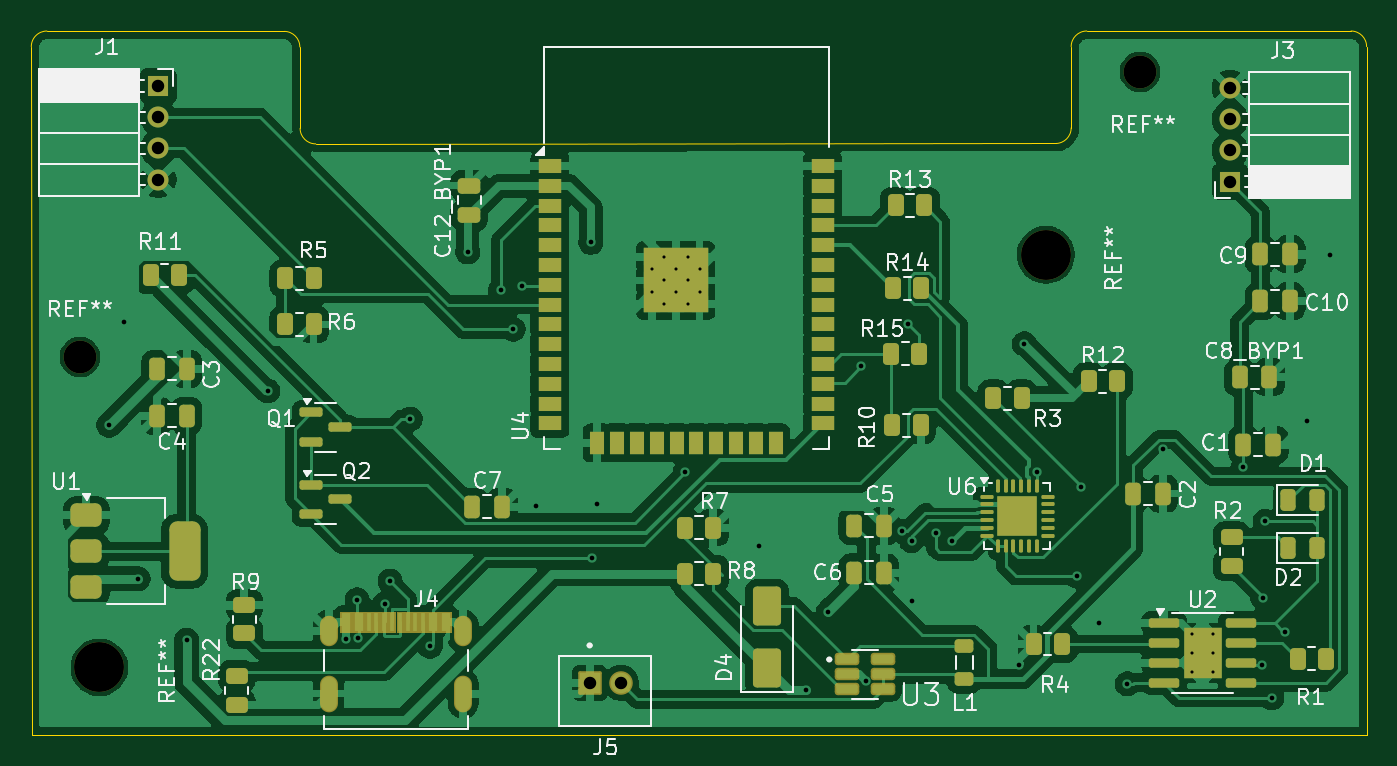
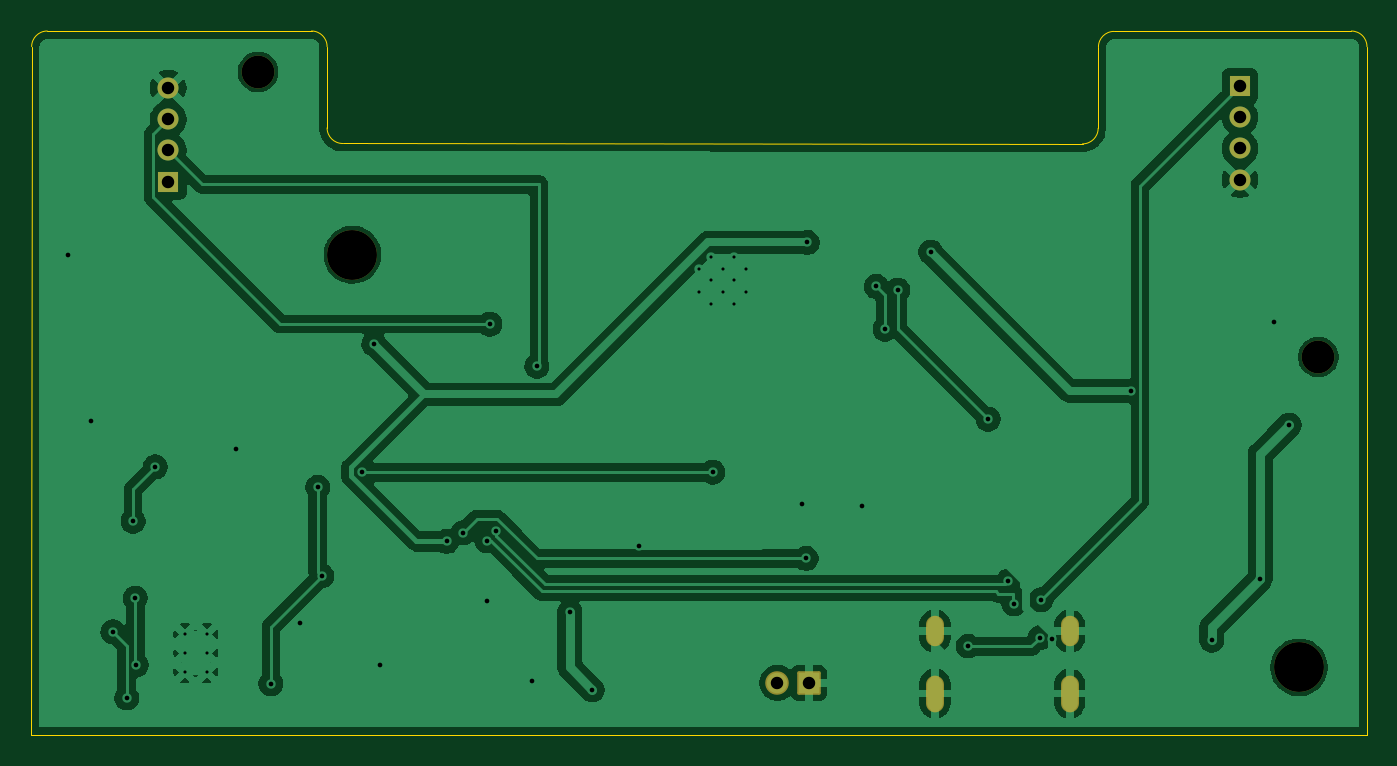
Circuit board: 11 layer files. Board 85.7 x 45.1 mm.
- bottom_copper: sub_unit-B_Cu.gbl (95127 bytes)
- bottom_mask: sub_unit-B_Mask.gbs (2046 bytes)
- paste: sub_unit-B_Paste.gbp (466 bytes)
- bottom_silk: sub_unit-B_Silkscreen.gbo (467 bytes)
- outline: sub_unit-Edge_Cuts.gm1 (1404 bytes)
- top_copper: sub_unit-F_Cu.gtl (205307 bytes)
- top_mask: sub_unit-F_Mask.gts (12859 bytes)
- paste: sub_unit-F_Paste.gtp (8946 bytes)
- top_silk: sub_unit-F_Silkscreen.gto (75101 bytes)
- drill: sub_unit-NPTH.drl (484 bytes)
- drill: sub_unit-PTH.drl (2146 bytes)

=== bottom_copper: sub_unit-B_Cu.gbl (95127 bytes, source omitted) ===
=== bottom_mask: sub_unit-B_Mask.gbs (2046 bytes, source withheld) ===
=== paste: sub_unit-B_Paste.gbp ===
%TF.GenerationSoftware,KiCad,Pcbnew,9.0.4*%
%TF.CreationDate,2025-10-24T17:48:01+05:30*%
%TF.ProjectId,sub_unit,7375625f-756e-4697-942e-6b696361645f,rev?*%
%TF.SameCoordinates,Original*%
%TF.FileFunction,Paste,Bot*%
%TF.FilePolarity,Positive*%
%FSLAX46Y46*%
G04 Gerber Fmt 4.6, Leading zero omitted, Abs format (unit mm)*
G04 Created by KiCad (PCBNEW 9.0.4) date 2025-10-24 17:48:01*
%MOMM*%
%LPD*%
G01*
G04 APERTURE LIST*
G04 APERTURE END LIST*
M02*

=== bottom_silk: sub_unit-B_Silkscreen.gbo ===
%TF.GenerationSoftware,KiCad,Pcbnew,9.0.4*%
%TF.CreationDate,2025-10-24T17:48:01+05:30*%
%TF.ProjectId,sub_unit,7375625f-756e-4697-942e-6b696361645f,rev?*%
%TF.SameCoordinates,Original*%
%TF.FileFunction,Legend,Bot*%
%TF.FilePolarity,Positive*%
%FSLAX46Y46*%
G04 Gerber Fmt 4.6, Leading zero omitted, Abs format (unit mm)*
G04 Created by KiCad (PCBNEW 9.0.4) date 2025-10-24 17:48:01*
%MOMM*%
%LPD*%
G01*
G04 APERTURE LIST*
G04 APERTURE END LIST*
M02*

=== outline: sub_unit-Edge_Cuts.gm1 ===
%TF.GenerationSoftware,KiCad,Pcbnew,9.0.4*%
%TF.CreationDate,2025-10-24T17:48:01+05:30*%
%TF.ProjectId,sub_unit,7375625f-756e-4697-942e-6b696361645f,rev?*%
%TF.SameCoordinates,Original*%
%TF.FileFunction,Profile,NP*%
%FSLAX46Y46*%
G04 Gerber Fmt 4.6, Leading zero omitted, Abs format (unit mm)*
G04 Created by KiCad (PCBNEW 9.0.4) date 2025-10-24 17:48:01*
%MOMM*%
%LPD*%
G01*
G04 APERTURE LIST*
%TA.AperFunction,Profile*%
%ADD10C,0.050000*%
%TD*%
G04 APERTURE END LIST*
D10*
X168164560Y-78892400D02*
G75*
G02*
X169164600Y-79891839I40J-1000000D01*
G01*
X169189400Y-124015763D02*
X169164560Y-79901344D01*
X101758800Y-86130884D02*
G75*
G02*
X100758322Y-85134405I-500J999984D01*
G01*
X150215600Y-85106513D02*
X150215600Y-79892400D01*
X83540600Y-124040637D02*
X83515761Y-79894437D01*
X151215600Y-78892400D02*
X168164560Y-78892400D01*
X99741385Y-78916332D02*
G75*
G02*
X100739963Y-79912810I-1485J-1000068D01*
G01*
X83540600Y-124040637D02*
X169189400Y-124015763D01*
X101758800Y-86130884D02*
X149216114Y-86106513D01*
X150215600Y-85106513D02*
G75*
G02*
X149216114Y-86106500I-1000000J13D01*
G01*
X84517236Y-78893878D02*
X99741385Y-78916332D01*
X83515761Y-79894437D02*
G75*
G02*
X84517236Y-78893862I1000039J537D01*
G01*
X150215600Y-79892400D02*
G75*
G02*
X151215600Y-78892400I1000000J0D01*
G01*
X100739903Y-79912810D02*
X100758289Y-85134405D01*
M02*

=== top_copper: sub_unit-F_Cu.gtl (205307 bytes, source omitted) ===
=== top_mask: sub_unit-F_Mask.gts (12859 bytes, source omitted) ===
=== paste: sub_unit-F_Paste.gtp (8946 bytes, source omitted) ===
=== top_silk: sub_unit-F_Silkscreen.gto (75101 bytes, source omitted) ===
=== drill: sub_unit-NPTH.drl ===
M48
; DRILL file {KiCad 9.0.4} date 2025-10-24T17:48:04+0530
; FORMAT={-:-/ absolute / metric / decimal}
; #@! TF.CreationDate,2025-10-24T17:48:04+05:30
; #@! TF.GenerationSoftware,Kicad,Pcbnew,9.0.4
; #@! TF.FileFunction,NonPlated,1,2,NPTH
FMAT,2
METRIC
; #@! TA.AperFunction,NonPlated,NPTH,ComponentDrill
T1C2.100
; #@! TA.AperFunction,NonPlated,NPTH,ComponentDrill
T2C3.200
%
G90
G05
T1
X86.639Y-99.797
X154.635Y-81.509
T2
X87.884Y-119.71
X148.59Y-93.243
M30

=== drill: sub_unit-PTH.drl ===
M48
; DRILL file {KiCad 9.0.4} date 2025-10-24T17:48:04+0530
; FORMAT={-:-/ absolute / metric / decimal}
; #@! TF.CreationDate,2025-10-24T17:48:04+05:30
; #@! TF.GenerationSoftware,Kicad,Pcbnew,9.0.4
; #@! TF.FileFunction,Plated,1,2,PTH
FMAT,2
METRIC
; #@! TA.AperFunction,Plated,PTH,ComponentDrill
T1C0.200
; #@! TA.AperFunction,Plated,PTH,ViaDrill
T2C0.300
; #@! TA.AperFunction,Plated,PTH,ComponentDrill
T3C0.600
; #@! TA.AperFunction,Plated,PTH,ComponentDrill
T4C0.800
%
G90
G05
T1
X123.327Y-94.128
X123.327Y-95.653
X124.089Y-93.366
X124.089Y-94.891
X124.089Y-96.416
X124.852Y-94.128
X124.852Y-95.653
X125.614Y-93.366
X125.614Y-94.891
X125.614Y-96.416
X126.377Y-94.128
X126.377Y-95.653
X157.939Y-117.583
X157.939Y-118.783
X157.939Y-119.983
X159.339Y-117.583
X159.339Y-118.783
X159.339Y-119.983
T2
X88.494Y-104.165
X89.484Y-97.587
X90.373Y-114.021
X93.472Y-117.958
X98.679Y-101.981
X103.708Y-117.907
X104.419Y-115.367
X104.502Y-117.804
X106.177Y-115.627
X106.528Y-114.18
X107.823Y-103.784
X109.093Y-118.364
X111.506Y-93.066
X113.614Y-95.504
X114.427Y-98.019
X114.986Y-95.275
X115.875Y-109.347
X119.405Y-92.456
X119.482Y-112.725
X119.786Y-109.245
X125.476Y-107.188
X130.2Y-111.938
X133.198Y-121.158
X134.645Y-116.154
X136.754Y-100.381
X137.051Y-120.577
X139.374Y-110.977
X139.776Y-97.688
X139.975Y-111.578
X139.979Y-115.468
X141.516Y-111.087
X142.545Y-111.633
X146.837Y-119.583
X147.218Y-98.958
X148.006Y-107.188
X150.571Y-113.843
X150.825Y-108.153
X151.968Y-116.865
X153.822Y-120.752
X156.083Y-105.715
X161.239Y-106.855
X162.468Y-119.558
X162.509Y-115.265
X162.662Y-110.338
X163.068Y-121.666
X163.957Y-117.424
X165.329Y-103.937
X166.827Y-93.243
T4
X91.666Y-82.42
X91.666Y-84.42
X91.666Y-86.42
X91.666Y-88.42
X119.329Y-120.701
X121.329Y-120.701
X160.401Y-82.55
X160.401Y-84.55
X160.401Y-86.55
X160.401Y-88.55
T3
G00X102.586Y-116.99
M15
G01X102.586Y-117.79
M16
G05
G00X102.586Y-120.79
M15
G01X102.586Y-121.99
M16
G05
G00X111.226Y-116.99
M15
G01X111.226Y-117.79
M16
G05
G00X111.226Y-120.79
M15
G01X111.226Y-121.99
M16
G05
M30

